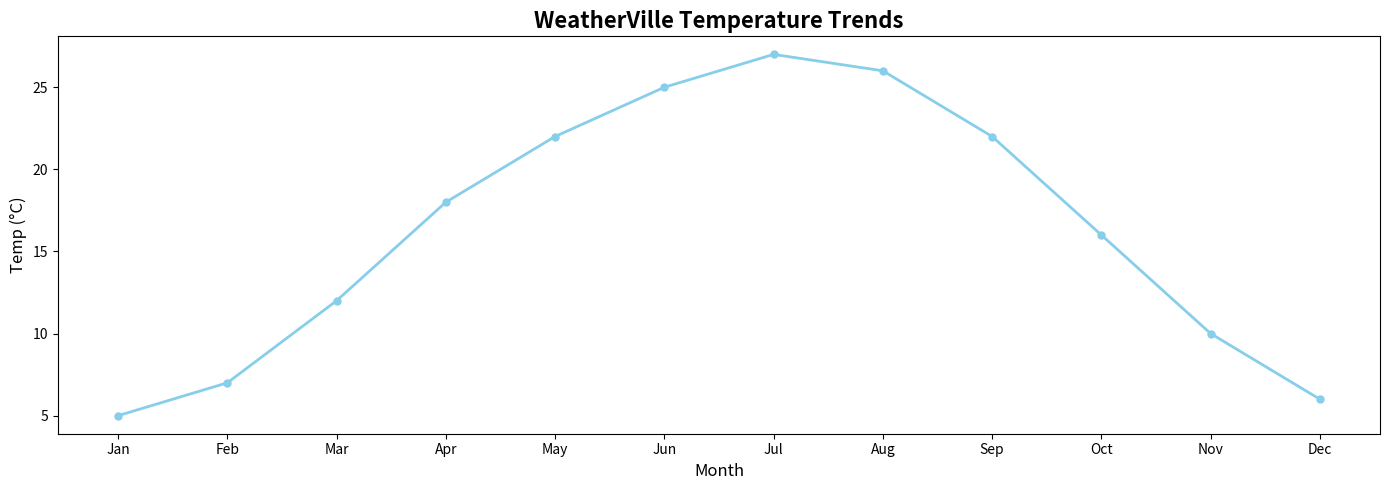

Write the Python code that produced this figure.
import matplotlib.pyplot as plt
import numpy as np

months = np.array(['Jan', 'Feb', 'Mar', 'Apr', 'May', 'Jun', 'Jul', 'Aug', 'Sep', 'Oct', 'Nov', 'Dec'])
temperature = [5, 7, 12, 18, 22, 25, 27, 26, 22, 16, 10, 6]

fig, ax = plt.subplots(figsize=(14, 5))

ax.plot(months, temperature, color='skyblue', marker='o', linestyle='-', linewidth=2, markersize=5)
ax.set_ylabel('Temp (°C)', fontsize=12)
ax.set_xlabel('Month', fontsize=12)
ax.set_title('WeatherVille Temperature Trends', fontsize=16, fontweight='bold')

plt.tight_layout()
plt.show()
